Run: headless pygame with SDL's dummy video driver; simulated clock (each Clock.tick advances the game by its frame time, no real sleeping); random seed 0; keys injected as events and as key.get_pressed() state; mouse plan: one left click at the window centre at the start of phase 2, then a move to the lower-right quarter at the start of phase 3.
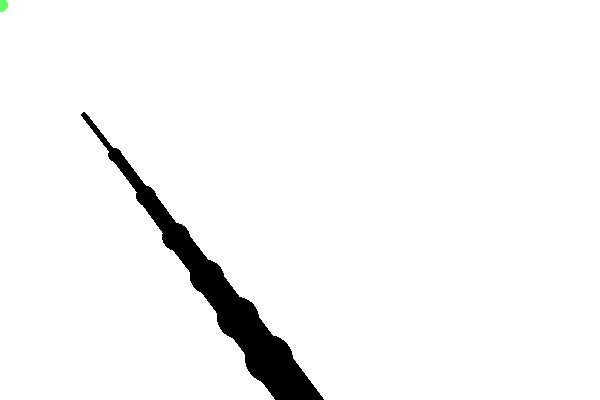
Frame 1 of 4 · flips 1–60 · no input
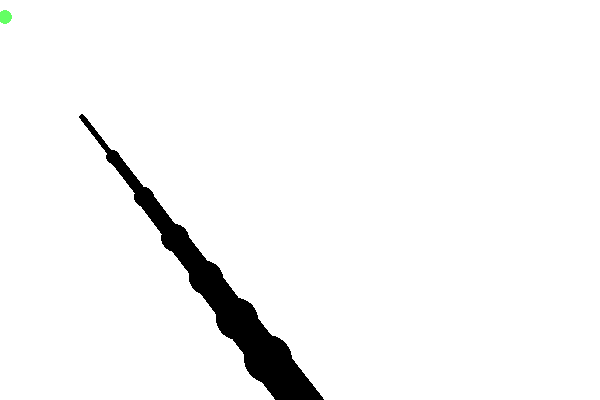
Frame 2 of 4 · flips 61–180 · clicked the window centre · tapped SPACE, RETURN · held RIGHT (→), D
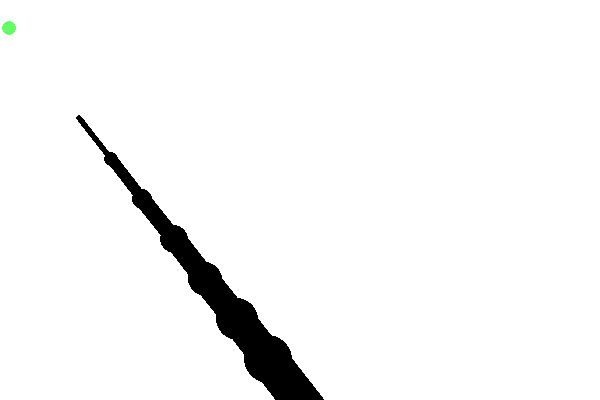
Frame 3 of 4 · flips 181–300 · moved the mouse to the lower-right quarter · held DOWN (↓), S
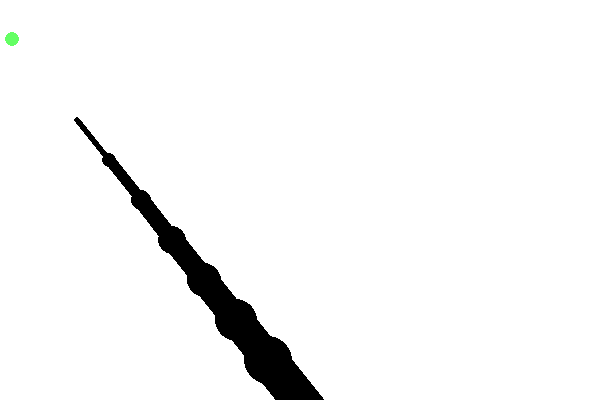
Frame 4 of 4 · flips 301–420 · held LEFT (←), A, UP (↑), W

The pygame program that drew these frames:


"""
I think instead of starting at the base, and then creating a new segment with the previous segment 
as it's parent, I want to start at the end of the Tentacle, and then create the next one towards 
the base as the parent of the previous. 

So the current tentacle will know it's parent segment, but not it's child segment. 
This should allow each segment to move, then update it's parent, but not allow it to 
move then affect it's child.

"""

from math import pi, cos, sin, atan2

import pygame
canvasW, canvasH = 600, 400
canvas = pygame.display.set_mode((canvasW, canvasH))
base = (canvasW//2, canvasH)

segmentCount = 3
# segmentLength = int(canvasH / (segmentCount * 1.5)) # 35

# class Segment:
#     def __init__(self, id_ = None):
        
#         self.ID = id_
        
#         self.start = base
#         # If there is a parent, set the start to the parent's end, otherwise leave it at the base.
#         if parent_ != None:
#             self.start = parent_.end

#         self.angle = pi * 1.5
#         self.end = (0, 0)
#         self.setEnd()
#         # print(f"Start: {self.start}, End: {self.end}")
    
#     def update(self):
#         pass
    
#     def setEnd(self):
#         self.end = (
#             self.start[0] + (cos(self.angle) * segmentLength),
#             self.start[1] + (sin(self.angle) * segmentLength)
#         )
    
#     def render(self, thickness):
#         x1, y1 = int(self.start[0]), int(self.start[1])
#         x2, y2 = int(self.end[0]), int(self.end[1])
#         pygame.draw.line(
#             canvas, 
#             (0, 0, 0), 
#             (x1, y1), 
#             (x2, y2), 
#             thickness
#         )

#         if self.parent == None:
#             pygame.draw.circle(
#                 canvas, 
#                 (255, 0, 0), 
#                 (x2, y2), 
#                 thickness, 
#                 0
#             )

# Tentacle = []
# for i in range(segmentCount):
#     if i==0: Tentacle.append(Segment())
#     else: Tentacle.append(Segment(Tentacle[i-1]))

# segmentStart = [0, 0]

segmentCount = 7
segmentLength = int((canvasH*0.9) / segmentCount) # 35
start = [[0, 0] for _ in range(segmentCount)]
end = [[0, 0] for _ in range(segmentCount)]

base = [canvasW//2, canvasH]

# mouseX = mouseY = 0
target = [0, 0]
vel = [cos(pi * 0.4) / 10, sin(pi * 0.4) / 10]
while True:
    canvas.fill((255, 255, 255))

    target[0] += vel[0]
    target[1] += vel[1]
    if target[0] < 0 or target[0] > canvasW:
        vel[0] *= -1
    if target[1] < 0 or target[1] > canvasH:
        vel[1] *= -1
    
    pygame.draw.circle(
        canvas, 
        (100, 255, 100), 
        (int(target[0]), int(target[1])), 
        segmentCount, 
        0
    )

    # for s in range(segmentCount):
    #     Tentacle[s].update()
        
    #     Tentacle[s].render(segmentCount-s)

    for event in pygame.event.get():
        if event.type == pygame.QUIT:
            pygame.quit()

        if event.type == pygame.MOUSEMOTION:
            mouseX, mouseY = pygame.mouse.get_pos()
    
    # pygame.draw.circle(
    #     canvas, (100, 255, 100),
    #     (mouseX, mouseY), 4, 0
    # )

    for i in range(segmentCount):
        
        if i == 0: 
            x1 = target[0] # mouseX
            y1 = target[1] # mouseY
        else:
            x1 = start[i-1][0]
            y1 = start[i-1][1]
        
        dx = x1 - start[i][0]
        dy = y1 - start[i][1]
        theta = atan2(dy, dx)
        
        start[i] = [
            x1 + (cos(theta + pi) * segmentLength),
            y1 + (sin(theta + pi) * segmentLength)
        ]
        end[i] = [x1, y1]
    
    dx = start[-1][0] - base[0]
    dy = start[-1][1] - base[1]

    for i in range(segmentCount):
        start[i][0] -= dx
        start[i][1] -= dy
        end[i][0] -= dx
        end[i][1] -= dy

        thickness = (i + 1) * segmentCount
        pygame.draw.line(canvas, (0,0,0), start[i], end[i], thickness)
        pygame.draw.circle(
            canvas, 
            (0,0,0), 
            (
                int(end[i][0]),
                int(end[i][1])
            ), 
            int(thickness * 0.5), 
            0
        )

    pygame.display.flip()
